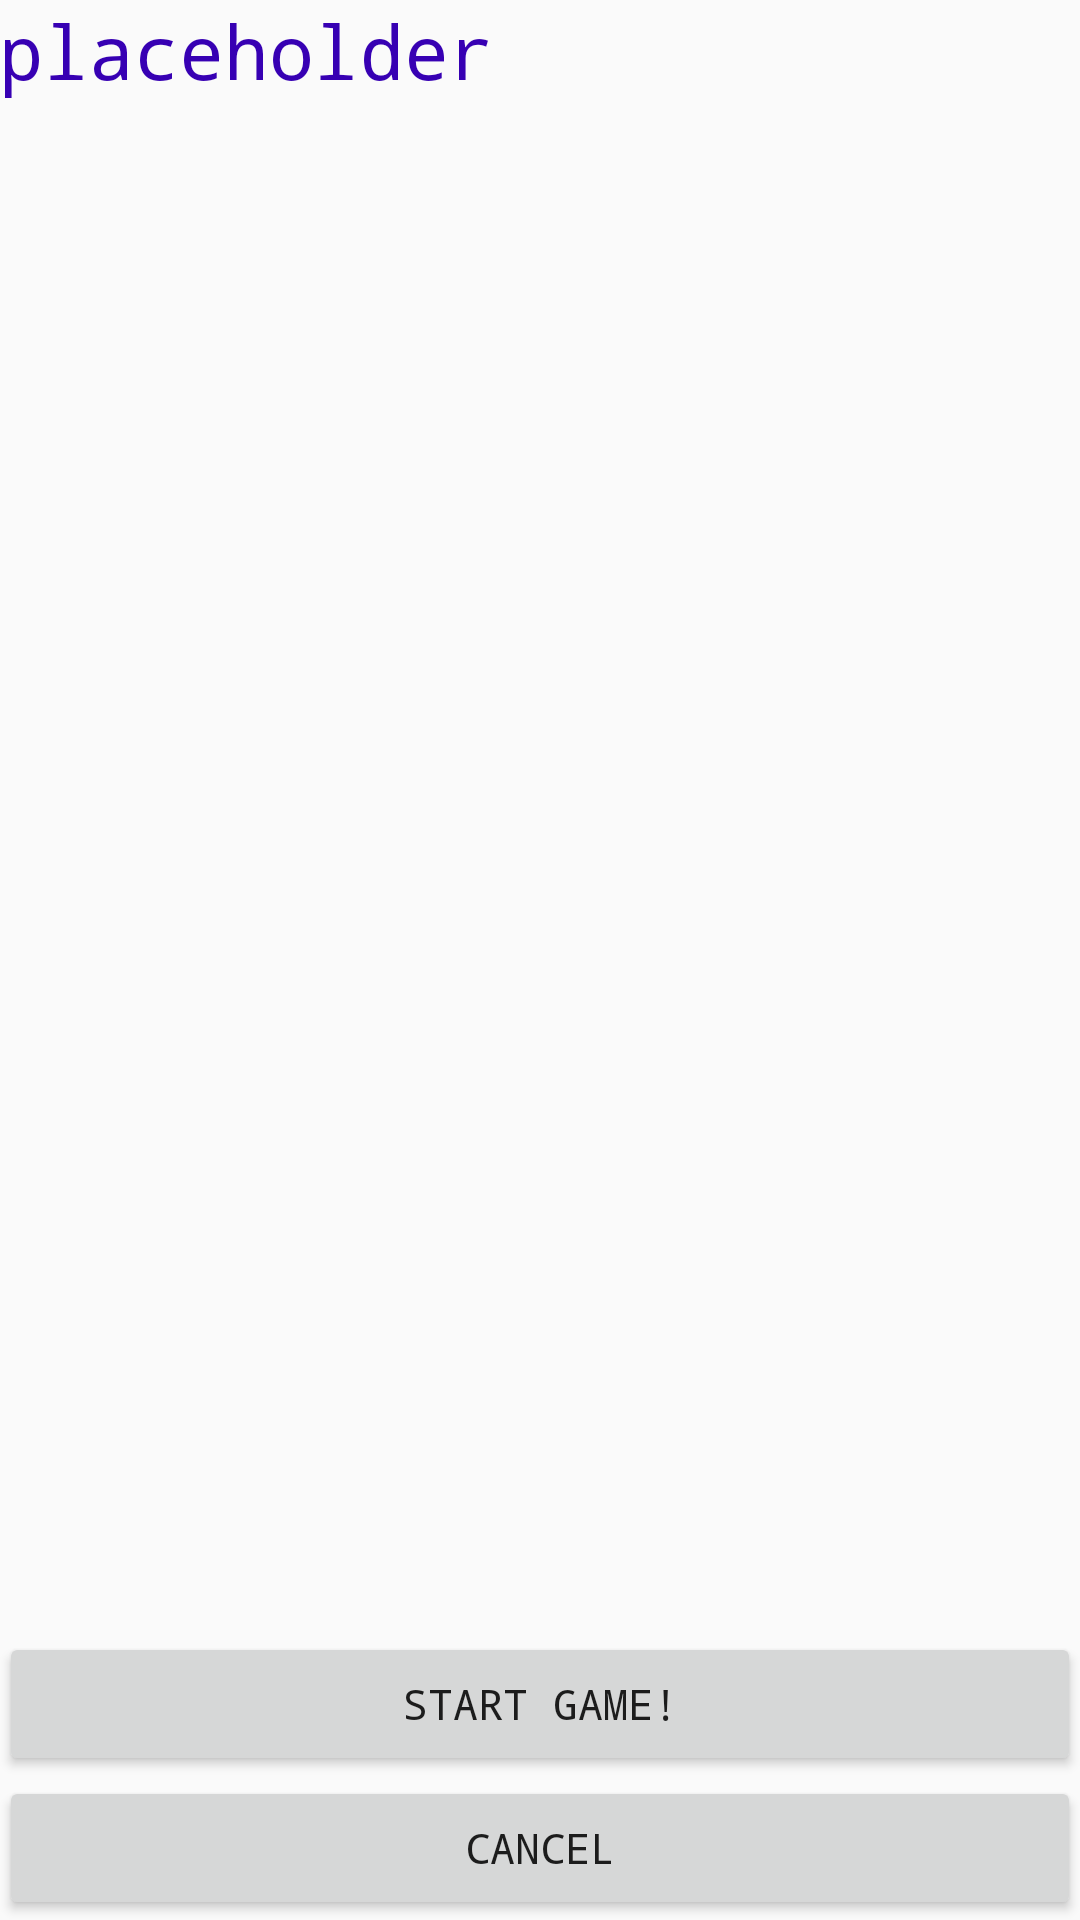

Android layout source for this screen:
<!-- AndroidManifest.xml: application theme AppTheme -->
<!-- res/layout/lobby.xml -->
<?xml version="1.0" encoding="utf-8"?>
<LinearLayout xmlns:android="http://schemas.android.com/apk/res/android"
    xmlns:tools="http://schemas.android.com/tools"
    android:id="@+id/lobby"
    android:layout_width="match_parent"
    android:layout_height="match_parent"
    android:orientation="vertical"
    android:paddingLeft="@dimen/activity_horizontal_margin"
    android:paddingRight="@dimen/activity_horizontal_margin"
    android:paddingTop="@dimen/activity_vertical_margin"
    tools:context="cs371m.paperplanes.MainActivity">

    <TextView
        android:layout_width="wrap_content"
        android:layout_height="wrap_content"
        android:text="placeholder"
        android:textSize="25dp"
        android:textColor="@color/colorPrimaryDark"
        android:textAlignment="center"
        android:id="@+id/gameName"
        android:fontFamily="monospace"/>


        <ListView
            android:id="@+id/gameList"
            android:layout_weight="1"
            android:layout_width="match_parent"
            android:layout_height="wrap_content">
        </ListView>

    <LinearLayout
        android:layout_below="@+id/gameList"
        android:layout_width="match_parent"
        android:layout_height="wrap_content"
        android:orientation="horizontal" >
        <LinearLayout
            android:layout_height="wrap_content"
            android:layout_width="0dp"
            android:layout_weight="1"
            android:orientation="vertical" >
            <Button
                android:text="Start Game!"
                android:id="@+id/startGame"
                android:fontFamily="monospace"
                android:layout_width="match_parent"
                android:layout_height="wrap_content" />
            <Button
                android:text="Cancel"
                android:fontFamily="monospace"
                android:id="@+id/cancel"
                android:layout_width="match_parent"
                android:layout_height="match_parent" />
        </LinearLayout>
    </LinearLayout>
</LinearLayout>
<!-- resources referenced by this layout -->
<resources>
  <style name="AppTheme" parent="Theme.AppCompat.Light.DarkActionBar">
          
          <item name="colorPrimary">@color/colorPrimary</item>
          <item name="colorPrimaryDark">@color/colorPrimaryDark</item>
          <item name="colorAccent">@color/colorAccent</item>
      </style>
  <!-- not gathered from this repository: default colours our renderer supplied (Android Studio template values) -->
  <color name="colorPrimary">#FF6200EE</color>
  <color name="colorPrimaryDark">#FF3700B3</color>
  <color name="colorAccent">#FF03DAC5</color>
</resources>
